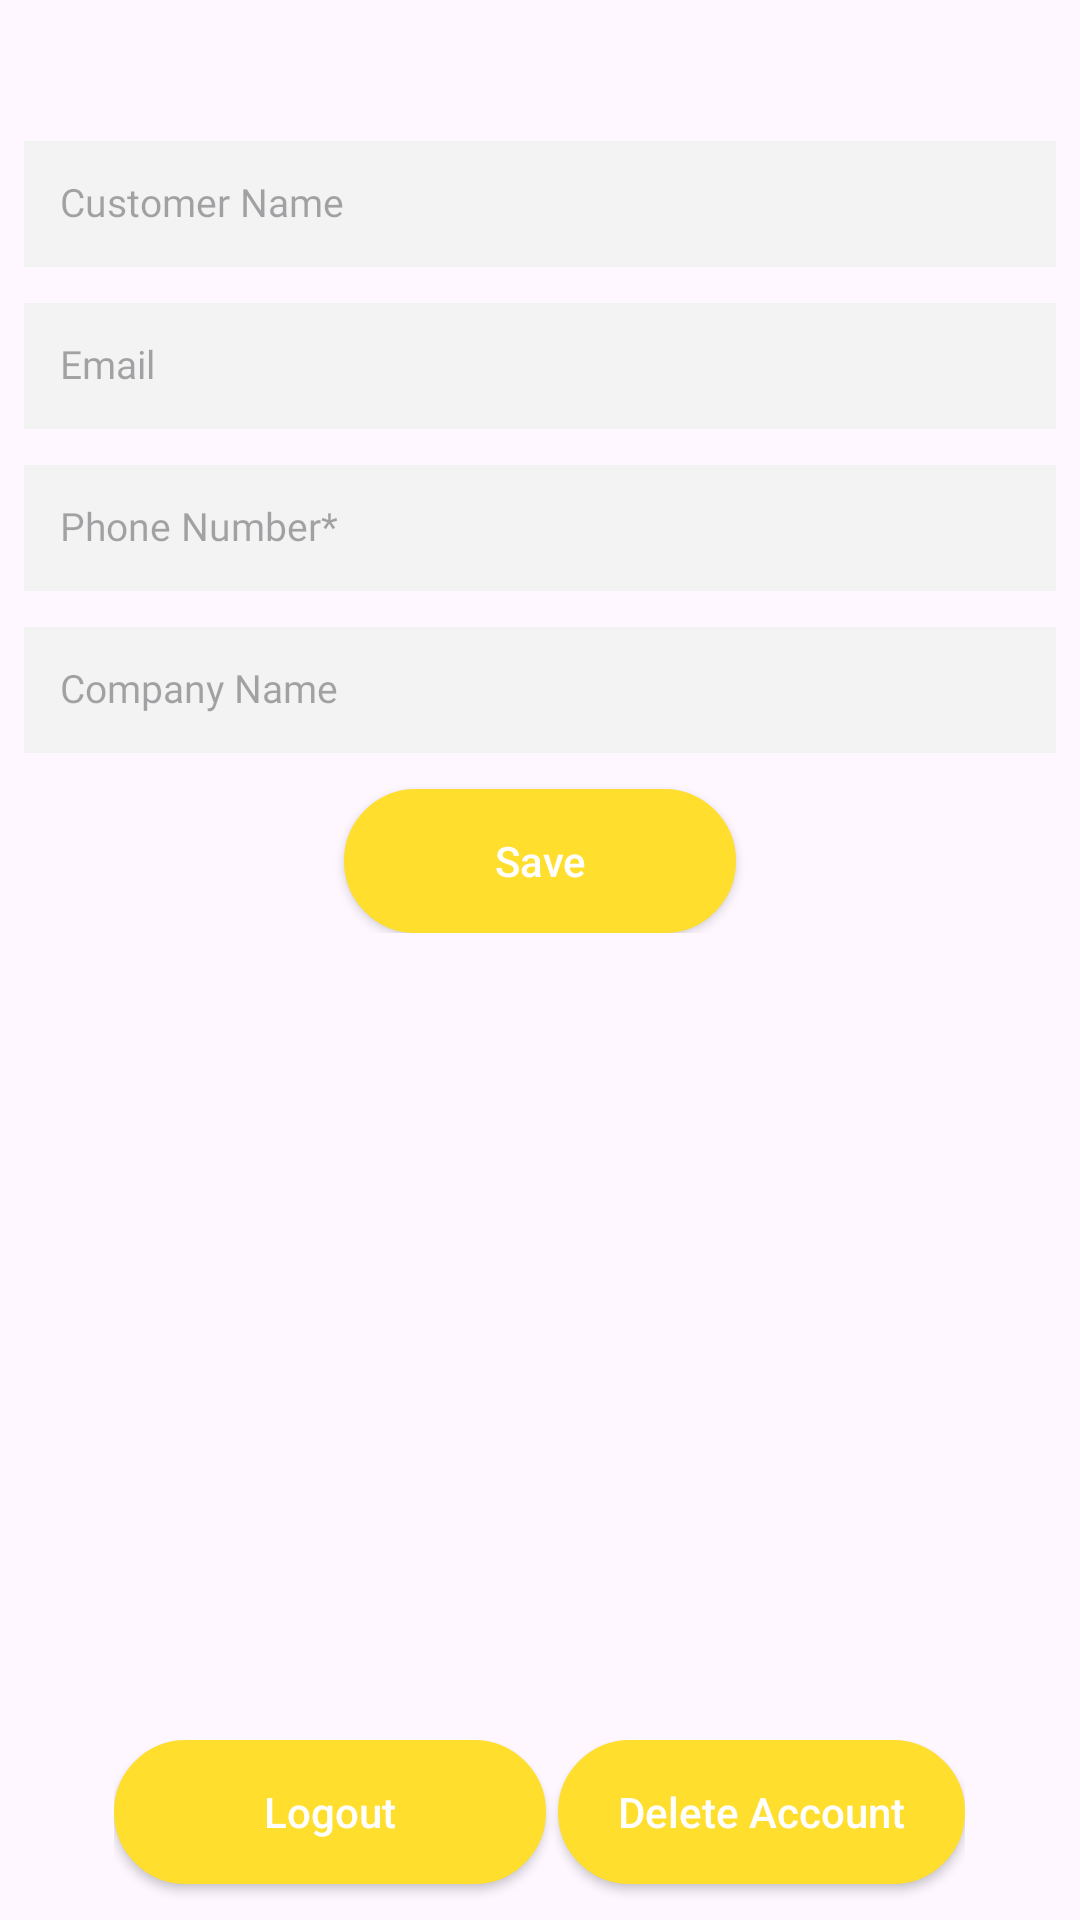

Reconstruct the res/layout file that produces this screen, plus the resources it refers to.
<!-- AndroidManifest.xml: application theme Theme.NksTraders -->
<!-- res/layout/fragment_profile.xml -->
<?xml version="1.0" encoding="utf-8"?>
<RelativeLayout xmlns:android="http://schemas.android.com/apk/res/android"
    xmlns:tools="http://schemas.android.com/tools"
    android:layout_width="match_parent"
    android:layout_height="match_parent"
    xmlns:hint="http://schemas.android.com/apk/res-auto"
    tools:context=".fragment.profile.ProfileFragment">

    <androidx.core.widget.NestedScrollView
        android:layout_width="match_parent"
        android:layout_height="match_parent"
        android:layout_above="@+id/btn_layout">

        <LinearLayout
            android:layout_width="match_parent"
            android:layout_height="match_parent"
            android:orientation="vertical"
            android:layout_marginTop="35dp"
            android:layout_marginStart="8dp"
            android:layout_marginEnd="8dp"
            android:layout_marginBottom="20dp">

            <ImageView
                android:visibility="gone"
                android:layout_width="180dp"
                android:layout_height="180dp"
                android:layout_marginTop="30dp"
                android:layout_gravity="center_horizontal"
                android:src="@drawable/profile_placeholder"/>

            <RelativeLayout
                android:layout_width="match_parent"
                android:layout_height="wrap_content"
                android:background="@drawable/edittext_background"
                android:layout_marginTop="12dp">

                <EditText
                    android:id="@+id/et_name"
                    android:layout_width="match_parent"
                    android:layout_height="42dp"
                    android:background="@null"
                    android:inputType="text"
                    android:hint="@string/customer_name"
                    android:textSize="13sp"
                    style="@style/PoppinsMediumStyle"
                    android:textColor="@color/lite_black"
                    android:layout_alignParentStart="true"
                    android:layout_marginStart="12dp"
                    android:layout_marginEnd="12dp"
                    android:maxLines="1" />

            </RelativeLayout>

            <RelativeLayout
                android:layout_width="match_parent"
                android:layout_height="wrap_content"
                android:background="@drawable/edittext_background"
                android:layout_marginTop="12dp">

                <EditText
                    android:id="@+id/et_email"
                    android:layout_width="match_parent"
                    android:layout_height="42dp"
                    android:background="@null"
                    android:inputType="textEmailAddress"
                    android:hint="Email"
                    android:textSize="13sp"
                    style="@style/PoppinsMediumStyle"
                    android:textColor="@color/lite_black"
                    android:layout_alignParentStart="true"
                    android:layout_marginStart="12dp"
                    android:layout_marginEnd="12dp"
                    android:maxLines="1" />

            </RelativeLayout>

            <RelativeLayout
                android:layout_width="match_parent"
                android:layout_height="wrap_content"
                android:background="@drawable/edittext_background"
                android:layout_marginTop="12dp">

                <EditText
                    android:id="@+id/etPhone"
                    android:layout_width="match_parent"
                    android:layout_height="42dp"
                    android:background="@null"
                    android:inputType="number"
                    android:hint="@string/phone"
                    android:textSize="13sp"
                    style="@style/PoppinsMediumStyle"
                    android:textColor="@color/lite_black"
                    android:layout_alignParentStart="true"
                    android:layout_marginStart="12dp"
                    android:layout_marginEnd="12dp"
                    android:maxLines="1" />

            </RelativeLayout>

            <RelativeLayout
                android:layout_width="match_parent"
                android:layout_height="wrap_content"
                android:background="@drawable/edittext_background"
                android:layout_marginTop="12dp">

                <EditText
                    android:id="@+id/et_company"
                    android:layout_width="match_parent"
                    android:layout_height="42dp"
                    android:background="@null"
                    android:inputType="text"
                    android:hint="@string/company_name"
                    android:textSize="13sp"
                    style="@style/PoppinsMediumStyle"
                    android:textColor="@color/lite_black"
                    android:layout_alignParentStart="true"
                    android:layout_marginStart="12dp"
                    android:layout_marginEnd="12dp"
                    android:maxLines="1" />

            </RelativeLayout>

            <RelativeLayout
                android:layout_width="match_parent"
                android:layout_height="wrap_content"
                android:background="@drawable/edittext_background"
                android:layout_marginTop="12dp"
                android:visibility="gone">

                <EditText
                    android:layout_width="match_parent"
                    android:layout_height="42dp"
                    android:background="@null"
                    android:inputType="text"
                    android:text="Address"
                    android:textSize="13sp"
                    style="@style/PoppinsMediumStyle"
                    android:textColor="@color/lite_black"
                    android:layout_alignParentStart="true"
                    android:layout_marginStart="12dp"
                    android:layout_marginEnd="12dp"
                    android:maxLines="1" />

            </RelativeLayout>

            <Button
                android:id="@+id/btn_save"
                android:layout_width="wrap_content"
                android:layout_height="wrap_content"
                android:text="@string/save"
                android:background="@drawable/button_background"
                android:textColor="@color/white"
                android:layout_gravity="center_horizontal"
                android:layout_marginTop="12dp"
                android:paddingStart="50dp"
                android:paddingEnd="50dp"
                android:textAllCaps="false"/>

        </LinearLayout>

    </androidx.core.widget.NestedScrollView>

    <LinearLayout
        android:id="@+id/btn_layout"
        android:layout_width="wrap_content"
        android:layout_height="wrap_content"
        android:orientation="horizontal"
        android:layout_marginStart="12dp"
        android:layout_marginEnd="12dp"
        android:layout_alignParentBottom="true"
        android:layout_centerHorizontal="true">

        <Button
            android:id="@+id/btn_logout"
            android:layout_width="wrap_content"
            android:layout_height="wrap_content"
            android:text="@string/logout"
            android:background="@drawable/button_background"
            android:textColor="@color/white"
            android:layout_gravity="center_horizontal"
            android:layout_marginBottom="12dp"
            android:paddingStart="50dp"
            android:paddingEnd="50dp"
            android:textAllCaps="false"
            android:layout_marginEnd="4dp"/>

        <Button
            android:id="@+id/btn_del_acc"
            android:layout_width="wrap_content"
            android:layout_height="wrap_content"
            android:text="@string/del_acc"
            android:background="@drawable/button_background"
            android:textColor="@color/white"
            android:layout_gravity="center_horizontal"
            android:layout_marginBottom="12dp"
            android:paddingStart="20dp"
            android:paddingEnd="20dp"
            android:textAllCaps="false"/>

    </LinearLayout>



</RelativeLayout>
<!-- resources referenced by this layout -->
<resources>
  <color name="lite_black">#1D1D1D</color>
  <color name="white">#FFFFFFFF</color>
  <!-- drawable button_background (drawable) -->
  <?xml version="1.0" encoding="utf-8"?>
  <shape xmlns:android="http://schemas.android.com/apk/res/android">
      <stroke android:width="2dp" android:color="@color/colorPrimary" />
      <solid android:color="@color/colorPrimary" />
      <corners android:radius="50dp" />
  
  </shape>
  <!-- drawable edittext_background (drawable) -->
  <?xml version="1.0" encoding="utf-8"?>
  <shape xmlns:android="http://schemas.android.com/apk/res/android">
      <stroke android:width="1dp" android:color="@color/edittext_bg" />
      <solid android:color="@color/edittext_bg" />
      <corners android:radius="@dimen/_6sdp" />
  
  </shape>
  <!-- drawable profile_placeholder: png bitmap (drawable, 54253 bytes) -->
  <string name="company_name">Company Name</string>
  <string name="customer_name">Customer Name</string>
  <string name="del_acc">Delete Account</string>
  <string name="logout">Logout</string>
  <string name="phone">Phone Number*</string>
  <string name="save">Save</string>
  <style name="PoppinsMediumStyle" parent="android:Widget.TextView">
          <item name="android:fontFamily">@font/poppins_medium</item>
          <item name="android:includeFontPadding">false</item>
      </style>
  <style name="Theme.NksTraders" parent="android:Theme.Material.Light.NoActionBar" />
  <color name="colorPrimary">#ffde2d</color>
  <color name="edittext_bg">#F3F3F3</color>
</resources>
